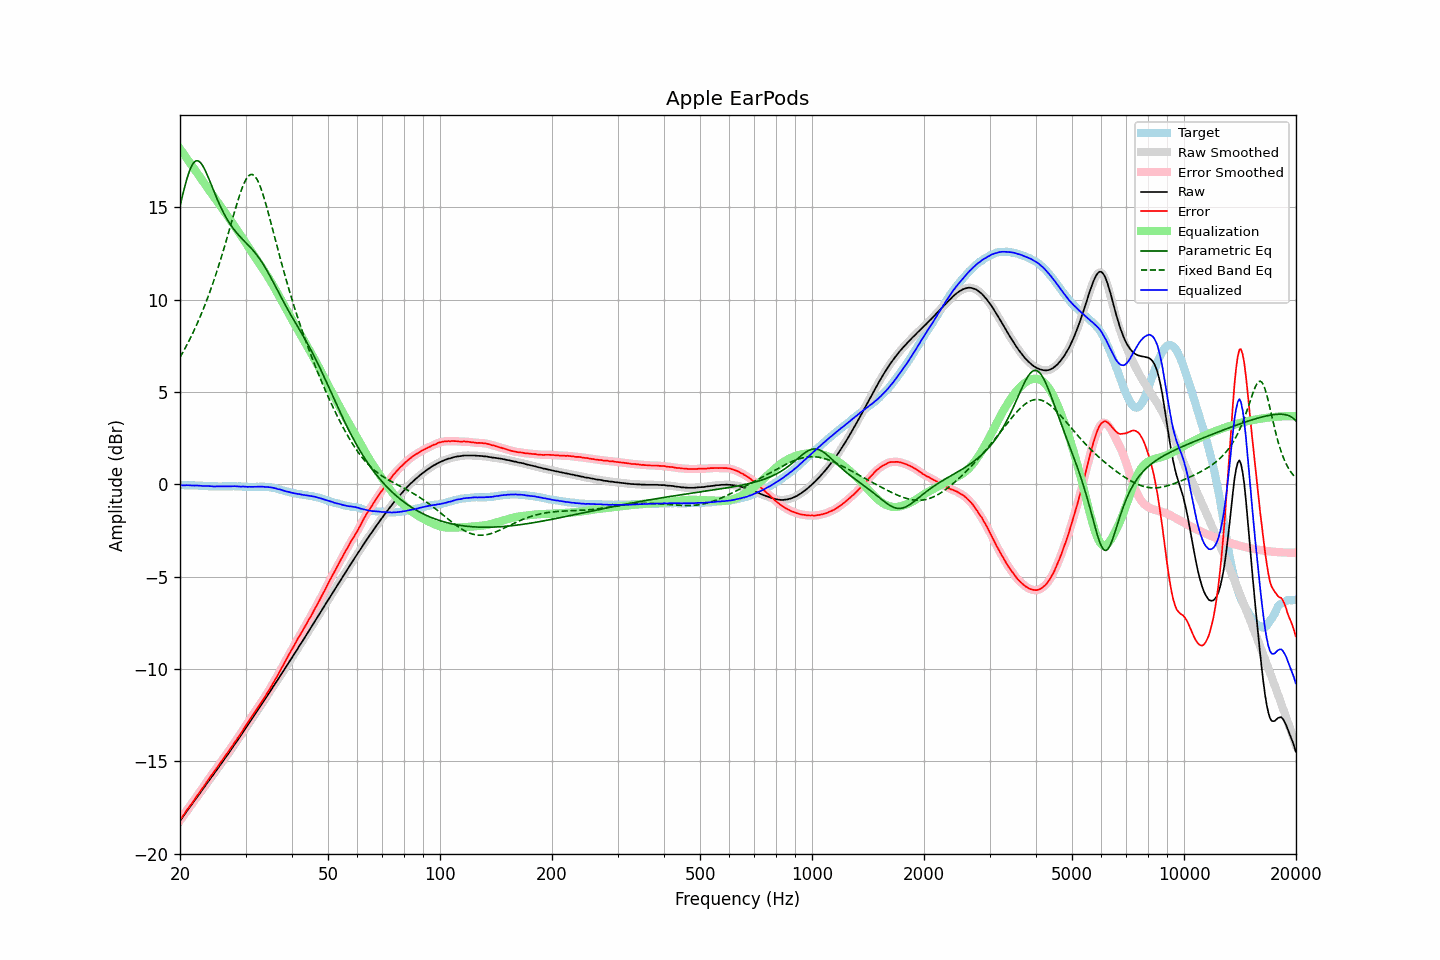

Data behind this chart, as committed beside it:
frequency, raw, error, smoothed, error_smoothed, equalization, parametric_eq, fixed_band_eq, equalized_raw, equalized_smoothed, target
20.00, -18.22, -18.18, -18.22, -18.18, 18.18, 15.07, 6.88, -0.04, -0.04, -0.04
20.20, -18.10, -18.06, -18.10, -18.06, 18.06, 15.44, 7.03, -0.05, -0.05, -0.04
20.40, -17.98, -17.94, -17.98, -17.94, 17.93, 15.80, 7.19, -0.05, -0.05, -0.04
20.61, -17.86, -17.82, -17.86, -17.81, 17.81, 16.14, 7.35, -0.05, -0.05, -0.04
20.81, -17.73, -17.68, -17.74, -17.68, 17.69, 16.46, 7.51, -0.04, -0.05, -0.05
21.02, -17.61, -17.56, -17.61, -17.56, 17.57, 16.75, 7.68, -0.05, -0.05, -0.05
21.23, -17.49, -17.44, -17.49, -17.44, 17.44, 17.00, 7.85, -0.05, -0.05, -0.05
21.44, -17.37, -17.33, -17.37, -17.32, 17.32, 17.20, 8.02, -0.05, -0.05, -0.04
21.66, -17.25, -17.20, -17.25, -17.20, 17.20, 17.36, 8.21, -0.06, -0.06, -0.05
21.87, -17.14, -17.09, -17.13, -17.08, 17.08, 17.47, 8.39, -0.06, -0.06, -0.05
22.09, -17.01, -16.95, -17.01, -16.95, 16.95, 17.53, 8.58, -0.06, -0.06, -0.06
22.31, -16.89, -16.83, -16.89, -16.83, 16.83, 17.53, 8.77, -0.06, -0.06, -0.06
22.54, -16.77, -16.70, -16.77, -16.70, 16.70, 17.49, 8.97, -0.07, -0.07, -0.07
22.76, -16.65, -16.58, -16.65, -16.58, 16.58, 17.40, 9.18, -0.07, -0.08, -0.07
22.99, -16.53, -16.46, -16.53, -16.45, 16.45, 17.28, 9.39, -0.08, -0.08, -0.07
23.22, -16.41, -16.33, -16.41, -16.33, 16.32, 17.13, 9.61, -0.09, -0.09, -0.08
23.45, -16.28, -16.20, -16.29, -16.20, 16.20, 16.95, 9.83, -0.08, -0.09, -0.08
23.69, -16.16, -16.07, -16.16, -16.07, 16.07, 16.75, 10.06, -0.09, -0.09, -0.09
23.92, -16.04, -15.94, -16.04, -15.94, 15.95, 16.55, 10.29, -0.09, -0.09, -0.10
24.16, -15.92, -15.82, -15.93, -15.82, 15.83, 16.33, 10.53, -0.09, -0.10, -0.10
24.40, -15.81, -15.71, -15.81, -15.70, 15.70, 16.11, 10.78, -0.11, -0.10, -0.10
24.65, -15.69, -15.59, -15.69, -15.59, 15.58, 15.90, 11.03, -0.11, -0.11, -0.10
24.89, -15.57, -15.47, -15.57, -15.47, 15.46, 15.68, 11.29, -0.11, -0.11, -0.10
25.14, -15.45, -15.35, -15.45, -15.34, 15.34, 15.48, 11.55, -0.11, -0.11, -0.10
25.39, -15.33, -15.22, -15.33, -15.22, 15.22, 15.28, 11.83, -0.11, -0.11, -0.11
25.65, -15.20, -15.09, -15.21, -15.09, 15.10, 15.08, 12.10, -0.11, -0.11, -0.11
25.91, -15.08, -14.97, -15.08, -14.97, 14.98, 14.90, 12.39, -0.11, -0.11, -0.11
26.16, -14.96, -14.86, -14.96, -14.85, 14.85, 14.73, 12.68, -0.11, -0.11, -0.10
26.43, -14.83, -14.73, -14.84, -14.73, 14.73, 14.56, 12.97, -0.10, -0.11, -0.10
26.69, -14.71, -14.61, -14.71, -14.61, 14.61, 14.41, 13.27, -0.10, -0.10, -0.10
26.96, -14.59, -14.49, -14.59, -14.49, 14.49, 14.26, 13.57, -0.11, -0.11, -0.10
27.23, -14.46, -14.36, -14.47, -14.36, 14.36, 14.12, 13.88, -0.10, -0.10, -0.10
27.50, -14.34, -14.24, -14.34, -14.24, 14.24, 14.00, 14.18, -0.10, -0.10, -0.10
27.77, -14.21, -14.12, -14.21, -14.11, 14.11, 13.87, 14.49, -0.10, -0.10, -0.09
28.05, -14.08, -13.98, -14.09, -13.98, 13.99, 13.76, 14.79, -0.10, -0.10, -0.10
28.33, -13.96, -13.86, -13.96, -13.85, 13.86, 13.65, 15.09, -0.11, -0.10, -0.10
28.62, -13.83, -13.72, -13.84, -13.73, 13.73, 13.55, 15.37, -0.11, -0.11, -0.11
28.90, -13.71, -13.61, -13.71, -13.60, 13.59, 13.45, 15.64, -0.12, -0.12, -0.10
29.19, -13.58, -13.47, -13.58, -13.46, 13.46, 13.36, 15.90, -0.12, -0.12, -0.11
29.48, -13.44, -13.32, -13.45, -13.33, 13.33, 13.27, 16.13, -0.11, -0.12, -0.12
29.78, -13.31, -13.19, -13.32, -13.19, 13.19, 13.18, 16.34, -0.12, -0.12, -0.12
30.08, -13.18, -13.06, -13.19, -13.06, 13.06, 13.09, 16.51, -0.12, -0.13, -0.12
30.38, -13.06, -12.93, -13.06, -12.93, 12.93, 13.00, 16.65, -0.14, -0.13, -0.13
30.68, -12.92, -12.79, -12.93, -12.79, 12.79, 12.91, 16.74, -0.13, -0.13, -0.13
30.99, -12.79, -12.66, -12.79, -12.66, 12.66, 12.82, 16.79, -0.13, -0.13, -0.13
31.30, -12.66, -12.53, -12.66, -12.53, 12.53, 12.72, 16.79, -0.13, -0.13, -0.13
31.61, -12.53, -12.40, -12.53, -12.40, 12.40, 12.62, 16.74, -0.13, -0.13, -0.13
31.93, -12.40, -12.27, -12.40, -12.27, 12.27, 12.52, 16.65, -0.13, -0.13, -0.13
32.24, -12.27, -12.15, -12.27, -12.14, 12.14, 12.41, 16.51, -0.13, -0.13, -0.12
32.57, -12.14, -12.01, -12.14, -12.01, 12.01, 12.29, 16.33, -0.13, -0.13, -0.13
32.89, -12.01, -11.89, -12.01, -11.88, 11.88, 12.16, 16.12, -0.13, -0.12, -0.12
33.22, -11.87, -11.75, -11.88, -11.75, 11.75, 12.03, 15.87, -0.12, -0.13, -0.12
33.55, -11.75, -11.63, -11.75, -11.62, 11.62, 11.89, 15.60, -0.13, -0.13, -0.12
33.89, -11.62, -11.49, -11.62, -11.49, 11.48, 11.75, 15.31, -0.14, -0.13, -0.13
34.23, -11.48, -11.34, -11.49, -11.35, 11.35, 11.60, 15.00, -0.14, -0.14, -0.14
34.57, -11.35, -11.21, -11.35, -11.21, 11.21, 11.44, 14.68, -0.15, -0.15, -0.14
34.92, -11.22, -11.06, -11.22, -11.06, 11.06, 11.28, 14.36, -0.16, -0.16, -0.16
35.27, -11.08, -10.92, -11.09, -10.92, 10.91, 11.12, 14.02, -0.17, -0.17, -0.16
35.62, -10.95, -10.76, -10.95, -10.76, 10.76, 10.95, 13.69, -0.19, -0.19, -0.19
35.97, -10.82, -10.62, -10.82, -10.61, 10.61, 10.79, 13.35, -0.21, -0.21, -0.20
... 635 more rows
